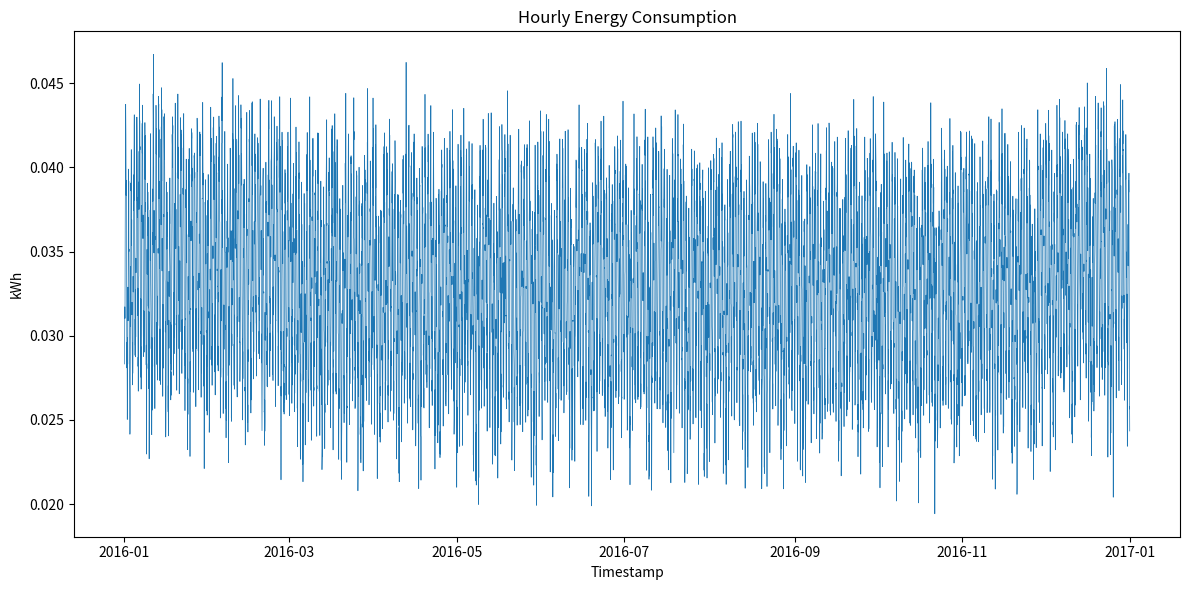

The matplotlib source for this figure:
#!/usr/bin/env python3
import os
import csv
import random
import math
from datetime import datetime, timedelta
import matplotlib.pyplot as plt

def generate_energy_data(building_id, start_year, total_hours, min_total, max_total, seed=42):
    random.seed(seed)
    base_consumption = 0.033  # kWh per hour average
    timestamps = []
    raw_values = []

    start_time = datetime(start_year, 1, 1, 0, 0)
    for i in range(total_hours):
        ts = start_time + timedelta(hours=i)
        hour_of_day = ts.hour
        day_of_week = ts.weekday()  # Monday=0, Sunday=6
        month = ts.month

        # Daily variation: peak at noon
        daily_factor = 0.2 * math.sin(2 * math.pi * (hour_of_day - 6) / 24)

        # Weekly variation: lower on weekends
        weekly_factor = -0.1 if day_of_week >= 5 else 0.0

        # Seasonal variation: slightly higher in winter months
        seasonal_factor = 0.05 if month in (12, 1, 2) else 0.0

        # Random noise
        noise_factor = random.gauss(0, 0.05)

        # Total factor
        factor = 1 + daily_factor + weekly_factor + seasonal_factor + noise_factor
        if factor < 0.1:
            factor = 0.1  # prevent negative or too low values

        value = base_consumption * factor
        timestamps.append(ts)
        raw_values.append(value)

    # Scale to target total energy
    raw_sum = sum(raw_values)
    target_total = random.uniform(min_total, max_total)
    scale = target_total / raw_sum
    scaled_values = [v * scale for v in raw_values]

    return timestamps, scaled_values, target_total

def save_csv(timestamps, values, filepath):
    os.makedirs(os.path.dirname(filepath), exist_ok=True)
    with open(filepath, 'w', newline='') as f:
        writer = csv.writer(f)
        writer.writerow(['timestamp', 'value'])
        for ts, val in zip(timestamps, values):
            writer.writerow([ts.strftime('%Y-%m-%dT%H:%M'), f'{val:.6f}'])

def plot_data(timestamps, values, filepath):
    os.makedirs(os.path.dirname(filepath), exist_ok=True)
    plt.figure(figsize=(12, 6))
    plt.plot(timestamps, values, linewidth=0.5)
    plt.title('Hourly Energy Consumption')
    plt.xlabel('Timestamp')
    plt.ylabel('kWh')
    plt.tight_layout()
    plt.savefig(filepath, dpi=300)
    plt.close()

def main():
    building_id = 1251
    start_year = 2016
    # 2016 is a leap year: 366 days
    total_hours = 366 * 24
    min_total = 236.11484631841765
    max_total = 348.8301252374236

    timestamps, values, target_total = generate_energy_data(
        building_id, start_year, total_hours, min_total, max_total, seed=42
    )

    csv_path = f'generated_data/{building_id}.csv'
    png_path = f'generated_plots/{building_id}.png'

    save_csv(timestamps, values, csv_path)
    plot_data(timestamps, values, png_path)

    print(f'Generated CSV: {csv_path}')
    print(f'Generated PNG: {png_path}')
    print(f'Target total energy: {target_total:.3f} kWh')

if __name__ == "__main__":
    main()
